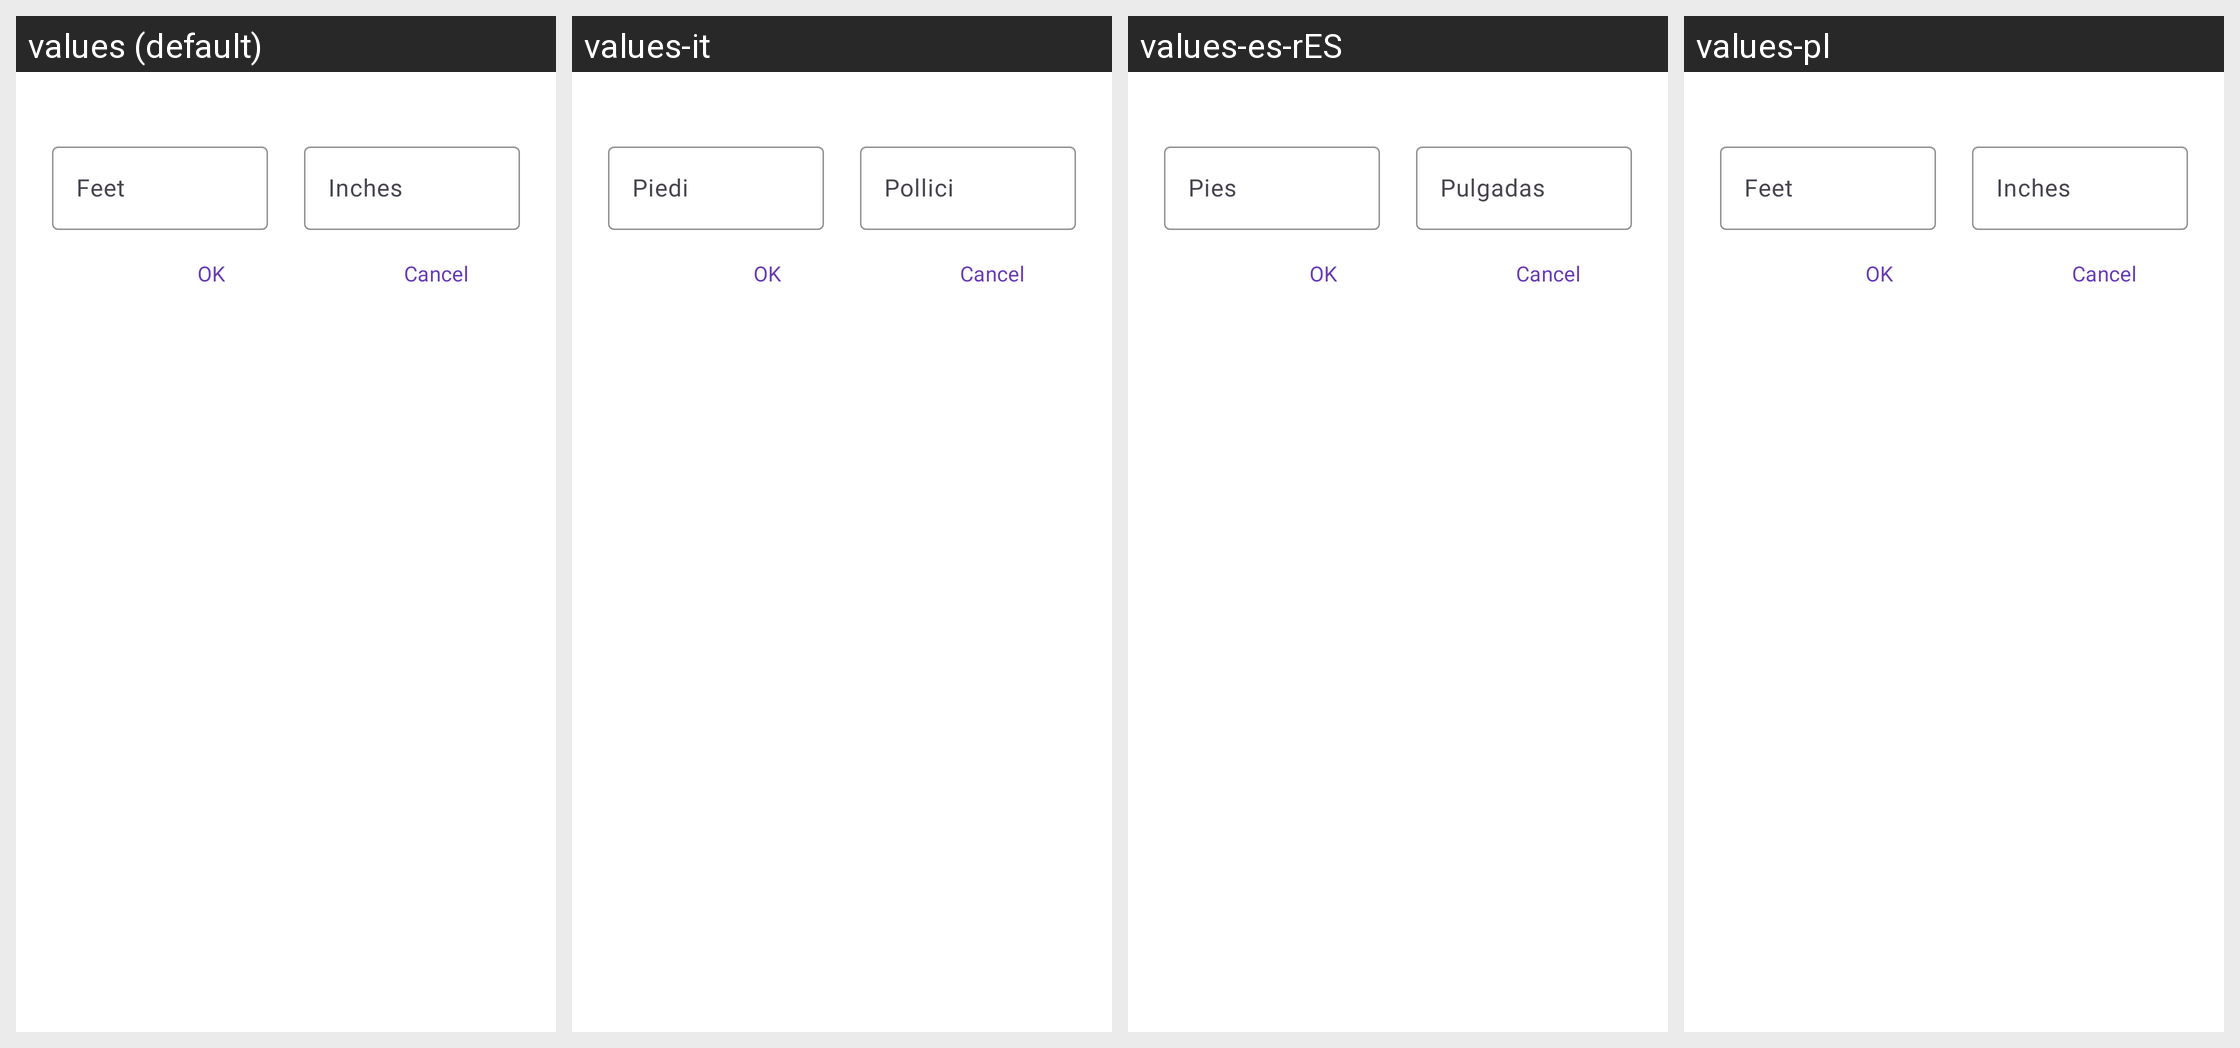

Locale-by-locale string values for the Android screen shown in this grid:
Android screen res/layout/fragment_height_dialog.xml rendered under 4 locales, left to right: values (default), values-it, values-es-rES, values-pl. Device: Nexus 5 (rendered at 1080×1920; each locale shown at half size, 540×960, under a caption strip naming it); theme MaterialAppTheme.
Other locales in the repository, not shown: values-de, values-es-rCL, values-fr, values-sv-rSE.
Strings drawn on this screen, with the default value and each locale's value (text and hints the layout hard-codes, and strings that could not be matched under every locale, appear in the picture but are not listed):

til_feet
  values: Feet
  values-it: Piedi
  values-es-rES: Pies
  values-pl: Feet

til_inches
  values: Inches
  values-it: Pollici
  values-es-rES: Pulgadas
  values-pl: Inches
